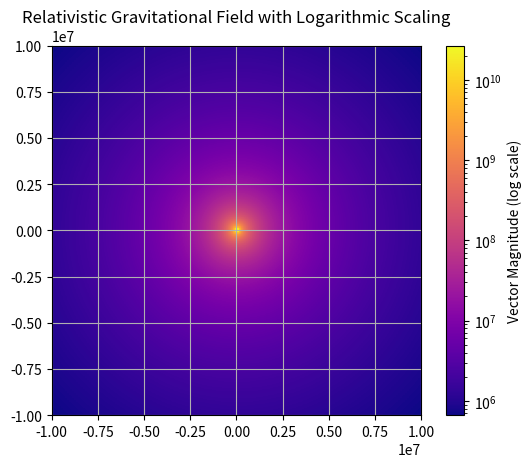

This figure's Python source:
import numpy as np 
import matplotlib.pyplot as plt 
from matplotlib.colors import LogNorm

G = 6.67430e-11  
M = 1.989e30     
c = 299792458    

# Define the relativistic gravitational acceleration function
def sMetric(G, M, r, c):
    return (-(G * M) / (r**2)) * (1 - (2 * G * M) / (c**2 * r))**(-1/2)

# Meshgrid for Cartesian coordinates
x, y = np.meshgrid(np.linspace(-1e7, 1e7, 200),  
                   np.linspace(-1e7, 1e7, 200))

# Convert Cartesian coordinates to polar coordinates
r = np.sqrt(x**2 + y**2)
theta = np.arctan2(y, x)

# Avoid the singularity at the origin by setting a minimum radius
r[r == 0] = 1e3 

# Directional vectors in polar coordinates
g1 = sMetric(G, M, r, c) * np.cos(theta)
g2 = sMetric(G, M, r, c) * np.sin(theta)


magnitude = np.sqrt(g1**2 + g2**2)


# Plotting the magnitude as a heatmap with logarithmic scaling
plt.imshow(magnitude, extent=[-1e7, 1e7, -1e7, 1e7], origin='lower', cmap='plasma', 
           norm=LogNorm(vmin=np.min(magnitude[magnitude > 0]), vmax=np.max(magnitude)))

plt.title('Relativistic Gravitational Field with Logarithmic Scaling')
plt.colorbar(label='Vector Magnitude (log scale)')

plt.grid()
plt.show()
